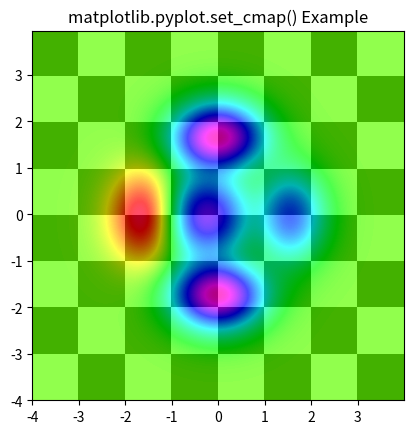

Python code for this plot:
# Implementation of matplotlib function
import matplotlib.pyplot as plt
import numpy as np
from matplotlib.colors import LogNorm

dx, dy = 0.015, 0.05
x = np.arange(-4.0, 4.0, dx)
y = np.arange(-4.0, 4.0, dy)
X, Y = np.meshgrid(x, y)

extent = np.min(x), np.max(x), np.min(y), np.max(y)

Z1 = np.add.outer(range(8), range(8)) % 2
plt.imshow(Z1, cmap="binary_r",
           interpolation='nearest',
           extent=extent, alpha=1)


def geeks(x, y):
    return (1 - x / 2 + x ** 5 + y ** 6) * np.exp(-(x ** 2 + y ** 2))


Z2 = geeks(X, Y)

plt.imshow(Z2, alpha=0.7,
           interpolation='bilinear',
           extent=extent)

plt.set_cmap("gist_rainbow")
plt.title('matplotlib.pyplot.set_cmap() Example')
plt.show()
